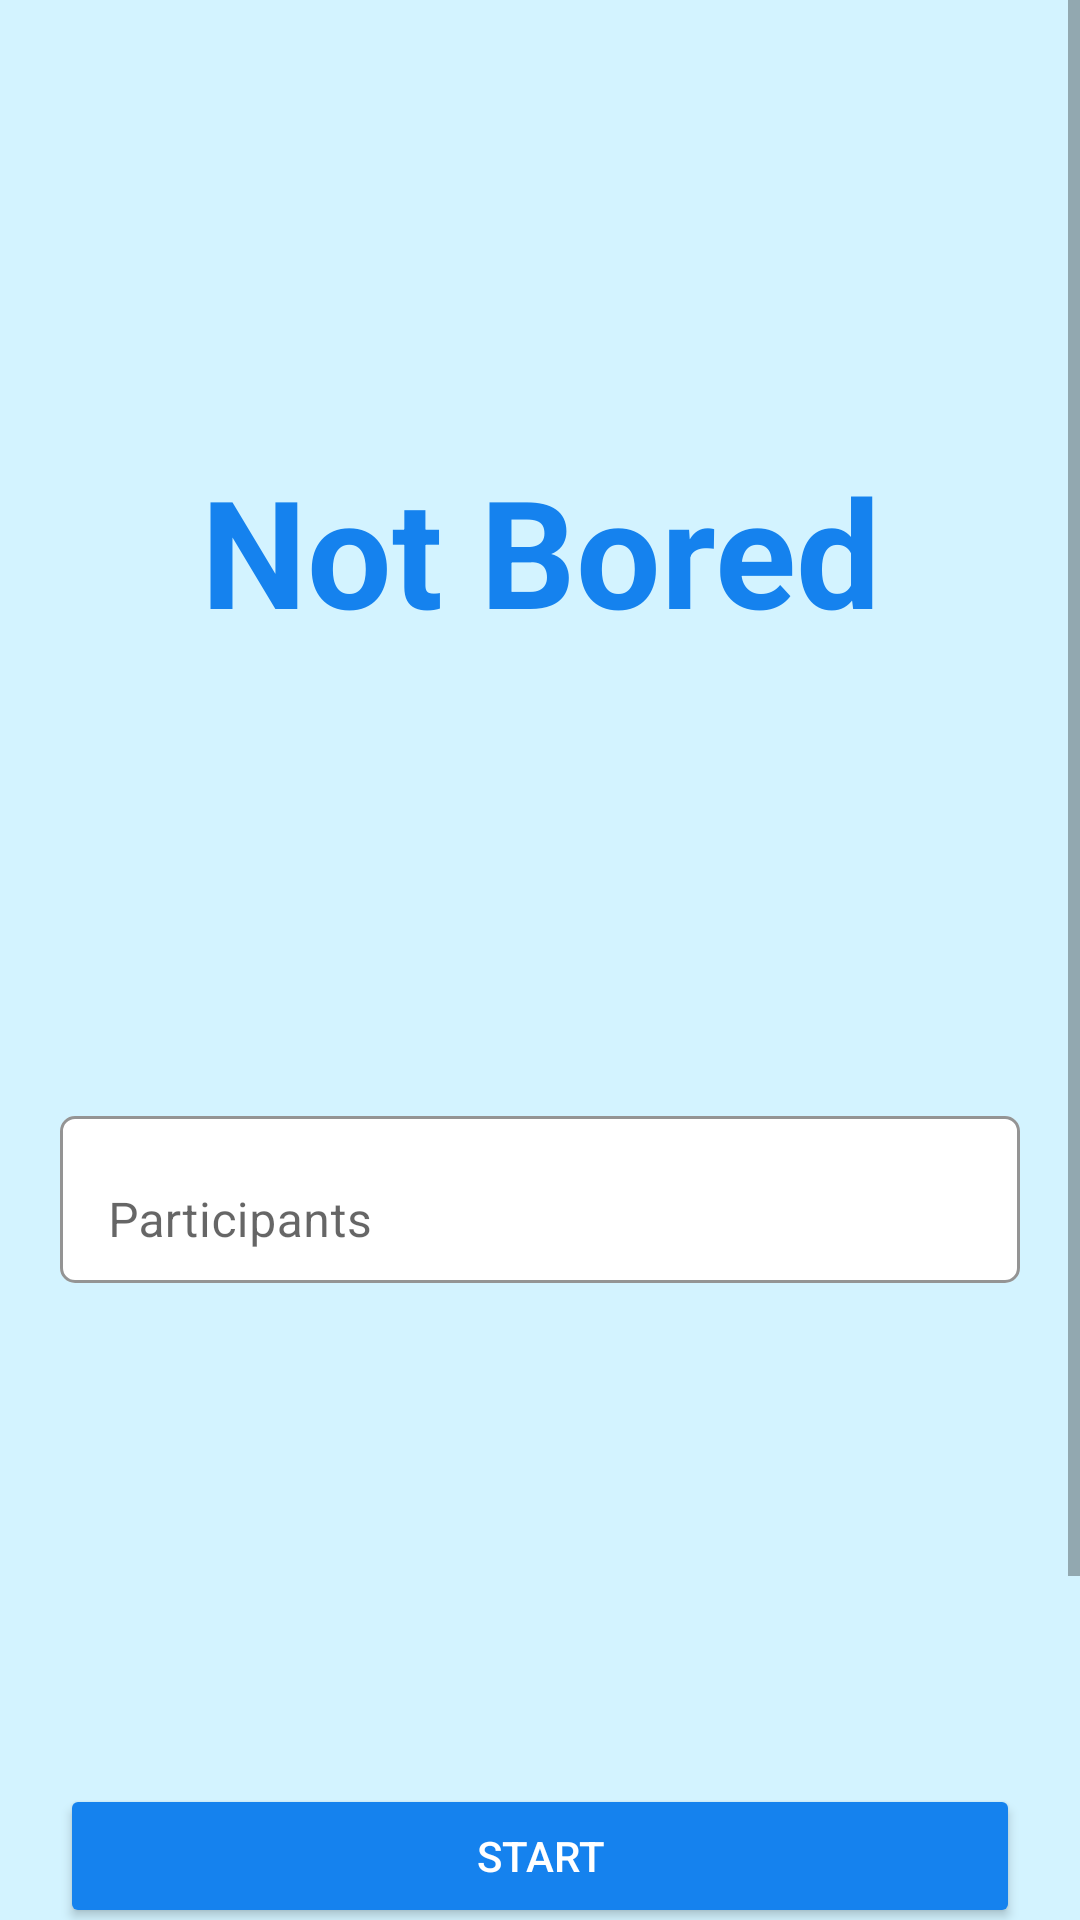

Reconstruct the res/layout file that produces this screen, plus the resources it refers to.
<!-- AndroidManifest.xml: application theme Theme.NotBoredApp -->
<!-- res/layout/activity_main.xml -->
<?xml version="1.0" encoding="utf-8"?>
<ScrollView
    xmlns:android="http://schemas.android.com/apk/res/android"
    xmlns:app="http://schemas.android.com/apk/res-auto"
    xmlns:tools="http://schemas.android.com/tools"
    android:layout_width="match_parent"
    android:layout_height="wrap_content"
    android:background="@color/blueWhiteHome"
    tools:context=".MainActivity">

    <androidx.constraintlayout.widget.ConstraintLayout
        android:layout_width="match_parent"
        android:layout_height="wrap_content">


        <TextView
            android:id="@+id/tvTitleHome"
            android:layout_width="wrap_content"
            android:layout_height="wrap_content"
            android:layout_marginTop="@dimen/marginTopTitle"
            android:text="@string/str_tvTitleHome"
            android:textColor="@color/blueHome"
            android:textSize="@dimen/textSizeTitle"
            android:textStyle="bold"
            app:layout_constraintEnd_toEndOf="parent"
            app:layout_constraintStart_toStartOf="parent"
            app:layout_constraintTop_toTopOf="parent"/>


        <com.google.android.material.textfield.TextInputLayout
            android:id="@+id/etParticipants"
            android:layout_width="match_parent"
            android:layout_height="wrap_content"
            android:layout_marginHorizontal="@dimen/marginHorizontalboxHome"
            android:hint="@string/str_etParticipants"
            app:boxBackgroundColor="@color/white"
            app:boxBackgroundMode="outline"
            app:boxCollapsedPaddingTop="@dimen/cornerRadiudET"
            app:boxCornerRadiusBottomEnd="@dimen/cornerRadiudET"
            app:boxCornerRadiusBottomStart="@dimen/cornerRadiudET"
            app:boxCornerRadiusTopEnd="@dimen/cornerRadiudET"
            app:boxCornerRadiusTopStart="@dimen/cornerRadiudET"
            android:layout_marginTop="@dimen/marginTopTitle"
            app:boxStrokeColor="@color/boxStrokeET"
            app:hintTextColor="@color/black"
            app:layout_constraintEnd_toEndOf="parent"
            app:layout_constraintStart_toStartOf="parent"
            app:layout_constraintTop_toBottomOf="@+id/tvTitleHome">

            <com.google.android.material.textfield.TextInputEditText
                android:id="@+id/editTextEmail"
                android:layout_width="match_parent"
                android:layout_height="wrap_content"
                android:backgroundTint="@color/white"
                android:inputType="number" />
        </com.google.android.material.textfield.TextInputLayout>

        <Button
            android:id="@+id/btnHome"
            android:layout_width="match_parent"
            android:layout_height="wrap_content"
            android:layout_marginHorizontal="@dimen/marginHorizontalboxHome"
            android:layout_marginTop="30dp"
            android:backgroundTint="@color/blueHome"
            android:text="@string/str_btnHome"
            android:textColor="@color/white"
            app:layout_constraintBottom_toBottomOf="parent"
            app:layout_constraintEnd_toEndOf="parent"
            app:layout_constraintStart_toStartOf="parent"
            app:layout_constraintTop_toBottomOf="@+id/etParticipants"
            tools:ignore="TextContrastCheck" />

        <TextView
            android:id="@+id/tvTerms"
            android:layout_width="wrap_content"
            android:layout_height="wrap_content"
            android:layout_marginTop="@dimen/marginTop"
            android:layout_marginBottom="100dp"
            android:text="@string/str_terms_and_conditions"
            android:textColor="@color/black"
            android:textSize="@dimen/textSizeTerms"
            app:layout_constraintBottom_toBottomOf="parent"
            app:layout_constraintEnd_toEndOf="parent"
            app:layout_constraintStart_toStartOf="parent"
            app:layout_constraintTop_toBottomOf="@id/btnHome" />
    </androidx.constraintlayout.widget.ConstraintLayout>


</ScrollView>
<!-- resources referenced by this layout -->
<resources>
  <color name="black">#FF000000</color>
  <color name="blueHome">#1582EE</color>
  <color name="blueWhiteHome">#D3F3FF</color>
  <color name="boxStrokeET">#BEBEBE</color>
  <color name="white">#FFFFFFFF</color>
  <dimen name="cornerRadiudET">5dp</dimen>
  <dimen name="marginHorizontalboxHome">20dp</dimen>
  <dimen name="marginTop">10dp</dimen>
  <dimen name="marginTopTitle">150dp</dimen>
  <dimen name="textSizeTerms">20sp</dimen>
  <dimen name="textSizeTitle">50sp</dimen>
  <string name="str_btnHome">Start</string>
  <string name="str_etParticipants">Participants</string>
  <string name="str_terms_and_conditions"><u>Terms and conditions</u></string>
  <string name="str_tvTitleHome">Not Bored</string>
  <style name="Theme.NotBoredApp" parent="Theme.MaterialComponents.DayNight.NoActionBar">
          
          <item name="colorPrimary">@color/blueHomeOpac</item>
          <item name="colorPrimaryVariant">@color/blueHomeOpac</item>
          <item name="colorOnPrimary">@color/white</item>
          
          <item name="colorSecondary">@color/teal_200</item>
          <item name="colorSecondaryVariant">@color/teal_700</item>
          <item name="colorOnSecondary">@color/black</item>
          
          <item name="android:statusBarColor" tools:targetApi="l">?attr/colorPrimaryVariant</item>
          
      </style>
  <color name="blueHomeOpac">#991582EE</color>
  <color name="teal_200">#FF03DAC5</color>
  <color name="teal_700">#FF018786</color>
</resources>
